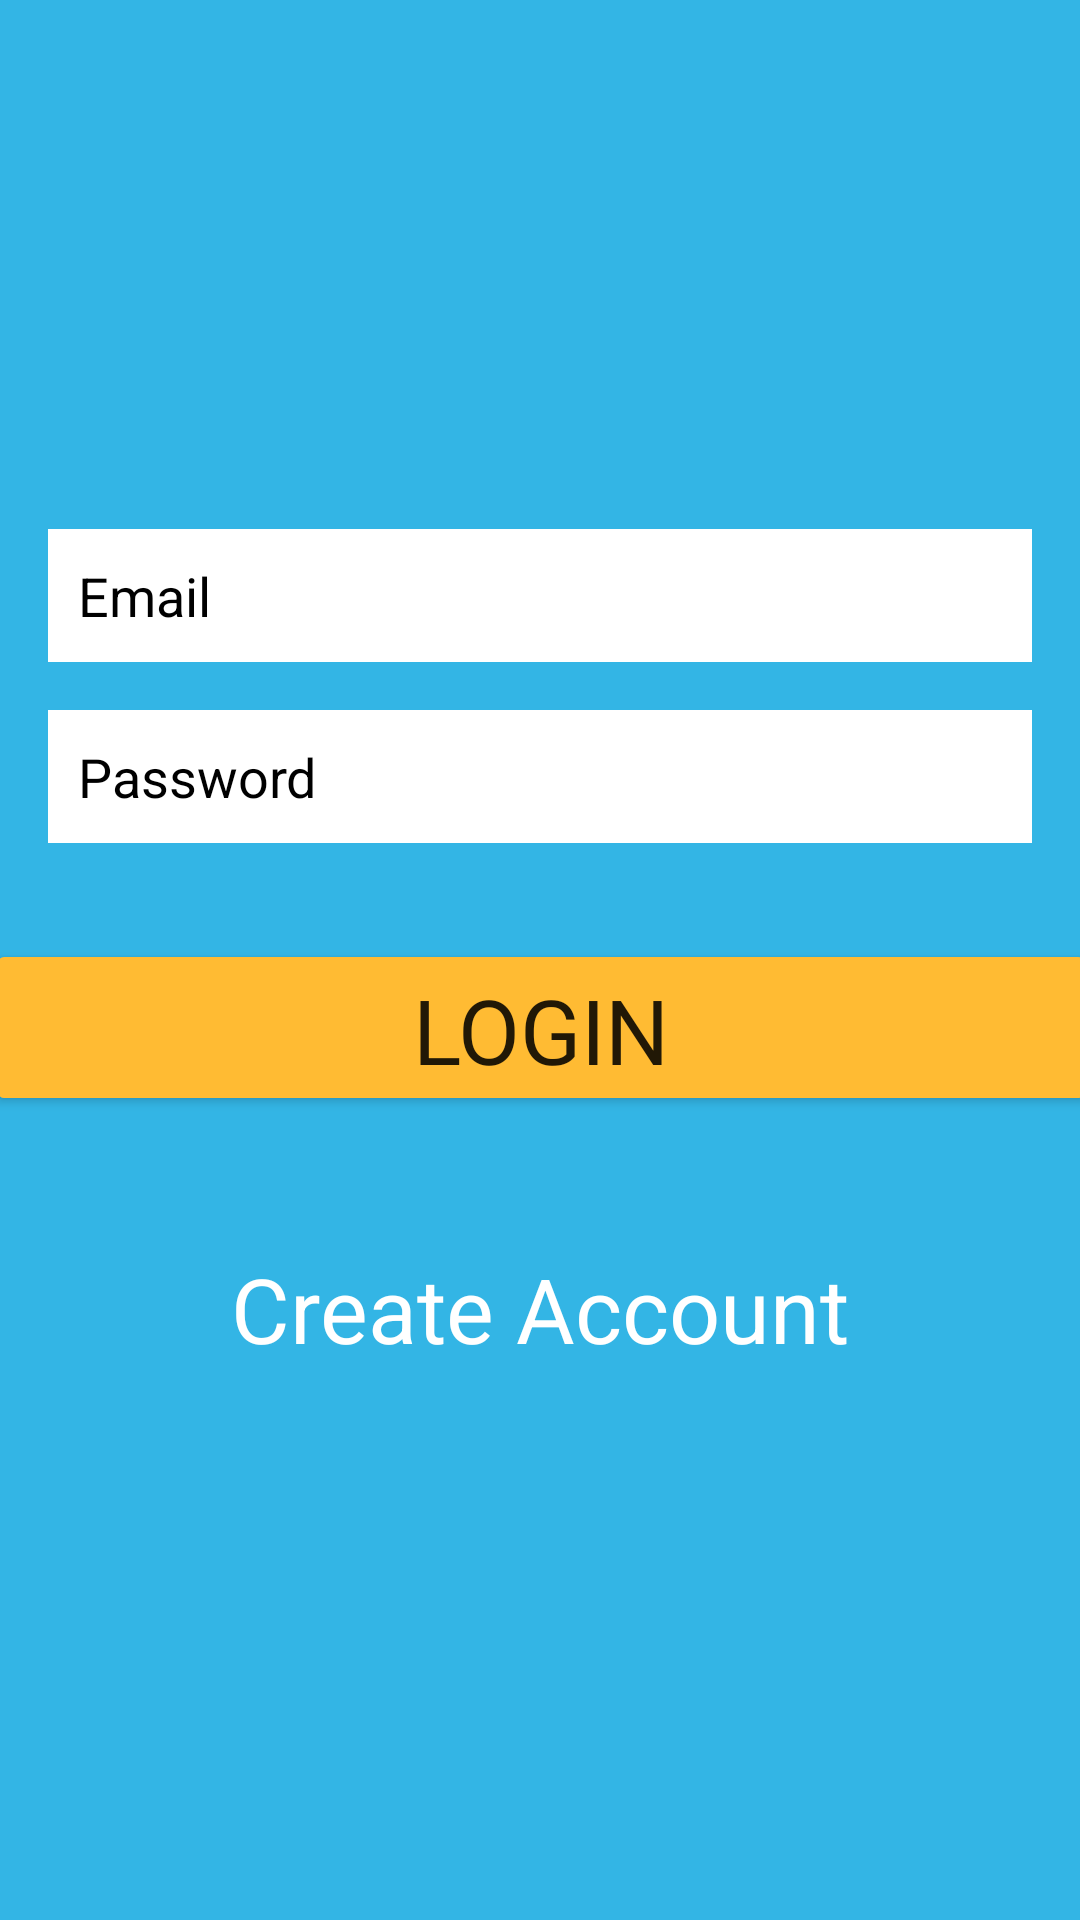

Produce the Android XML layout that renders to this screen, including the resource entries it uses.
<!-- AndroidManifest.xml: application theme Theme.Firebase_login_user -->
<!-- res/layout/activity_login.xml -->
<?xml version="1.0" encoding="utf-8"?>
<androidx.constraintlayout.widget.ConstraintLayout xmlns:android="http://schemas.android.com/apk/res/android"
    xmlns:app="http://schemas.android.com/apk/res-auto"
    xmlns:tools="http://schemas.android.com/tools"
    android:layout_width="match_parent"
    android:layout_height="match_parent"
    android:background="@android:color/holo_blue_light"
    tools:context=".Login">

    <EditText
        android:id="@+id/Email"
        android:layout_width="0dp"
        android:layout_height="wrap_content"
        android:layout_marginStart="16dp"
        android:layout_marginEnd="16dp"
        android:background="@android:color/background_light"
        android:ems="10"
        android:fontFamily="sans-serif"
        android:hint="Email"
        android:inputType="textEmailAddress"
        android:padding="10dp"
        android:textColor="@color/black"
        android:textColorHint="@color/black"
        android:textSize="18sp"
        app:layout_constraintBottom_toBottomOf="parent"
        app:layout_constraintEnd_toEndOf="parent"
        app:layout_constraintHorizontal_bias="0.0"
        app:layout_constraintStart_toStartOf="parent"
        app:layout_constraintTop_toTopOf="parent"
        app:layout_constraintVertical_bias="0.296" />

    <EditText
        android:id="@+id/password"
        android:layout_width="0dp"
        android:layout_height="wrap_content"
        android:layout_marginStart="16dp"
        android:layout_marginTop="16dp"
        android:layout_marginEnd="16dp"
        android:background="@android:color/background_light"
        android:ems="10"
        android:fontFamily="sans-serif"
        android:hint="Password"
        android:inputType="textPassword"
        android:padding="10dp"
        android:textColor="@android:color/background_dark"
        android:textColorHint="@android:color/background_dark"
        android:textSize="18sp"
        app:layout_constraintEnd_toEndOf="parent"
        app:layout_constraintStart_toStartOf="parent"
        app:layout_constraintTop_toBottomOf="@+id/Email" />

    <Button
        android:id="@+id/loginBtn"
        android:layout_width="370dp"
        android:layout_height="59dp"
        android:layout_marginStart="16dp"
        android:layout_marginTop="32dp"
        android:layout_marginEnd="16dp"
        android:backgroundTint="@android:color/holo_orange_light"
        android:fontFamily="sans-serif"
        android:text="Login"
        android:textSize="30sp"
        app:layout_constraintEnd_toEndOf="parent"
        app:layout_constraintStart_toStartOf="parent"
        app:layout_constraintTop_toBottomOf="@+id/password" />

    <TextView
        android:id="@+id/createText"
        android:layout_width="wrap_content"
        android:layout_height="wrap_content"
        android:layout_marginTop="44dp"
        android:text="Create Account"
        android:textColor="@color/design_default_color_background"
        android:textSize="30sp"
        app:layout_constraintEnd_toEndOf="parent"
        app:layout_constraintStart_toStartOf="parent"
        app:layout_constraintTop_toBottomOf="@+id/loginBtn" />

    <ProgressBar
        android:id="@+id/progressBar"
        style="?android:attr/progressBarStyle"
        android:layout_width="wrap_content"
        android:layout_height="wrap_content"
        android:visibility="invisible"
        app:layout_constraintBottom_toBottomOf="parent"
        app:layout_constraintEnd_toEndOf="parent"
        app:layout_constraintStart_toStartOf="parent"
        app:layout_constraintTop_toBottomOf="@+id/createText"
        app:layout_constraintVertical_bias="0.39" />

    <TextView
        android:id="@+id/forgotPassword"
        android:layout_width="wrap_content"
        android:layout_height="wrap_content"
        android:textColor="#FDD835"
        android:textStyle="bold"
        app:layout_constraintBottom_toTopOf="@+id/progressBar"
        app:layout_constraintEnd_toEndOf="parent"
        app:layout_constraintStart_toStartOf="parent"
        tools:visibility="invisible" />

    <ImageView
        android:id="@+id/imageView"
        android:layout_width="139dp"
        android:layout_height="118dp"
        android:layout_marginBottom="44dp"
        app:layout_constraintBottom_toTopOf="@+id/Email"
        app:layout_constraintEnd_toEndOf="parent"
        app:layout_constraintStart_toStartOf="parent"
        app:layout_constraintTop_toTopOf="parent"
        app:layout_constraintVertical_bias="1.0"
        app:srcCompat="@drawable/firebase" />

</androidx.constraintlayout.widget.ConstraintLayout>
<!-- resources referenced by this layout -->
<resources>
  <style name="Theme.Firebase_login_user" parent="Theme.MaterialComponents.DayNight.DarkActionBar">
          
          <item name="colorPrimary">@color/purple_500</item>
          <item name="colorPrimaryVariant">@color/purple_700</item>
          <item name="colorOnPrimary">@color/white</item>
          
          <item name="colorSecondary">@color/teal_200</item>
          <item name="colorSecondaryVariant">@color/teal_700</item>
          <item name="colorOnSecondary">@color/black</item>
          
          <item name="android:statusBarColor" tools:targetApi="l">?attr/colorPrimaryVariant</item>
          
      </style>
  <!-- not gathered from this repository: default colours our renderer supplied (Android Studio template values) -->
  <color name="purple_500">#FF6200EE</color>
  <color name="purple_700">#FF3700B3</color>
  <color name="teal_200">#FF03DAC5</color>
  <color name="teal_700">#FF018786</color>
  <color name="black">#FF000000</color>
  <color name="white">#FFFFFFFF</color>
</resources>
